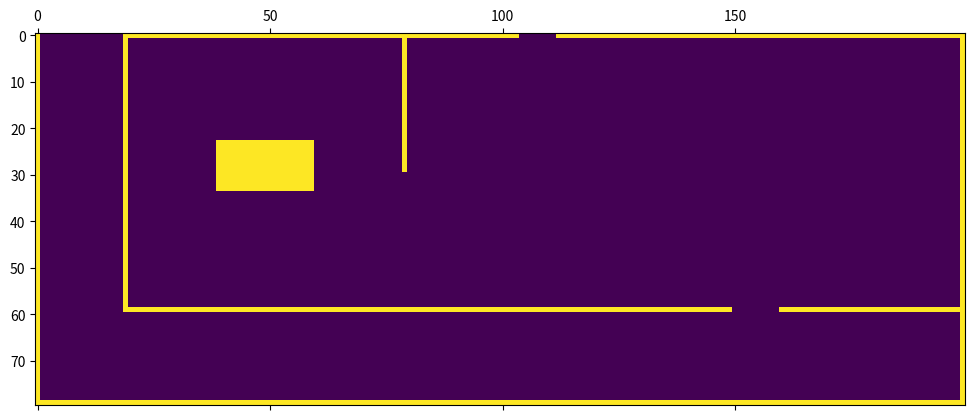

The matplotlib source for this figure:
from numpy import zeros

def generate_map_64000(level_id):
    obs_value = 100
    grid_map = zeros((160, 400))
    if level_id == 1:
        horizontal_obstacles = [(0, (range(40, 357), range(375, 400))), (39, (range(160, 220), range(350, 400))), (159, (range(400), ))]
        for o in horizontal_obstacles:
            x, yrt = o
            for yr in yrt:
                for y in yr:
                    grid_map[x][y] = obs_value
        vertical_obstacles = [((range(160), ), 0), ((range(160), ), 39), ((range(40, 160), ), 219), ((range(160), ), 399)]
        for o in vertical_obstacles:
            xrt, y = o
            for xr in xrt:
                for x in xr:
                    grid_map[x][y] = obs_value
    elif level_id == 2:
        horizontal_obstacles = [(0, (range(40, 208), range(224, 400))), (119, (range(40, 324), range(360, 400))), (159, (range(400), ))]
        for o in horizontal_obstacles:
            x, yrt = o
            for yr in yrt:
                for y in yr:
                    grid_map[x][y] = obs_value
        vertical_obstacles = [((range(160), ), 0), ((range(120), ), 39), ((range(60), ), 159), ((range(160), ), 399)]
        for o in vertical_obstacles:
            xrt, y = o
            for xr in xrt:
                for x in xr:
                    grid_map[x][y] = obs_value
        rectangles = [(range(40, 60), range(80, 120))]
        for o in rectangles:
            xr, yr = o
            for x in xr:
                for y in yr:
                    grid_map[x][y] = obs_value
    else:
        print('LEVEL ERROR')
    return grid_map

def generate_map(level_id):  # 16000
    obs_value = 100
    grid_map = zeros((80, 200))
    if level_id == 1:
        horizontal_obstacles = [(0, (range(20, 179), range(187, 200))), (19, (range(80, 110), range(175, 200))), (79, (range(200), ))]
        for o in horizontal_obstacles:
            x, yrt = o
            for yr in yrt:
                for y in yr:
                    grid_map[x][y] = obs_value
        vertical_obstacles = [((range(80), ), 0), ((range(80), ), 19), ((range(20, 80), ), 109), ((range(80), ), 199)]
        for o in vertical_obstacles:
            xrt, y = o
            for xr in xrt:
                for x in xr:
                    grid_map[x][y] = obs_value
    elif level_id == 2:
        horizontal_obstacles = [(0, (range(20, 104), range(112, 200))), (59, (range(20, 150), range(160, 200))), (79, (range(200), ))]
        for o in horizontal_obstacles:
            x, yrt = o
            for yr in yrt:
                for y in yr:
                    grid_map[x][y] = obs_value
        vertical_obstacles = [((range(80), ), 0), ((range(60), ), 19), ((range(30), ), 79), ((range(80), ), 199)]
        for o in vertical_obstacles:
            xrt, y = o
            for xr in xrt:
                for x in xr:
                    grid_map[x][y] = obs_value
        rectangles = [(range(23, 34), range(39, 60))]
        for o in rectangles:
            xr, yr = o
            for x in xr:
                for y in yr:
                    grid_map[x][y] = obs_value
    else:
        print('LEVEL ERROR')
    return grid_map

def generate_targets(level_id):
    target_pos = []
    if level_id == 1:
        target_pos += [(20, -12), (33, -5.5)]
    elif level_id == 2:
        target_pos += [(39, -15), (15, -18), (28, -5.5)]
    else:
        print('LEVEL ERROR')
    
    ##############correcting
    tar_pos = []
    for t in target_pos:
        tar_pos.append((t[0] - 13, t[1] + 18))
    ########################

    return tar_pos

def generate_uav_init(level_id, uav_id=-1):
    uav_init = []
    if level_id == 1:
        uav_init += [[13, -18], [23, -18]]
    elif level_id == 2:
        uav_init += [[26.5, -18], [24.5, -18]]
    else:
        print('LEVEL ERROR')
    
    ##############correcting
    uav_pos = []
    for t in uav_init:
        uav_pos.append((t[0] - 13, t[1] + 18))
    ########################

    if uav_id >= 0:
        return uav_pos[uav_id]
    else:
        return uav_pos        


if __name__ == '__main__':
    import matplotlib.pyplot as plt
    
    lid = 2
    gmap = generate_map(lid)
    plt.matshow(gmap)
    plt.show()

